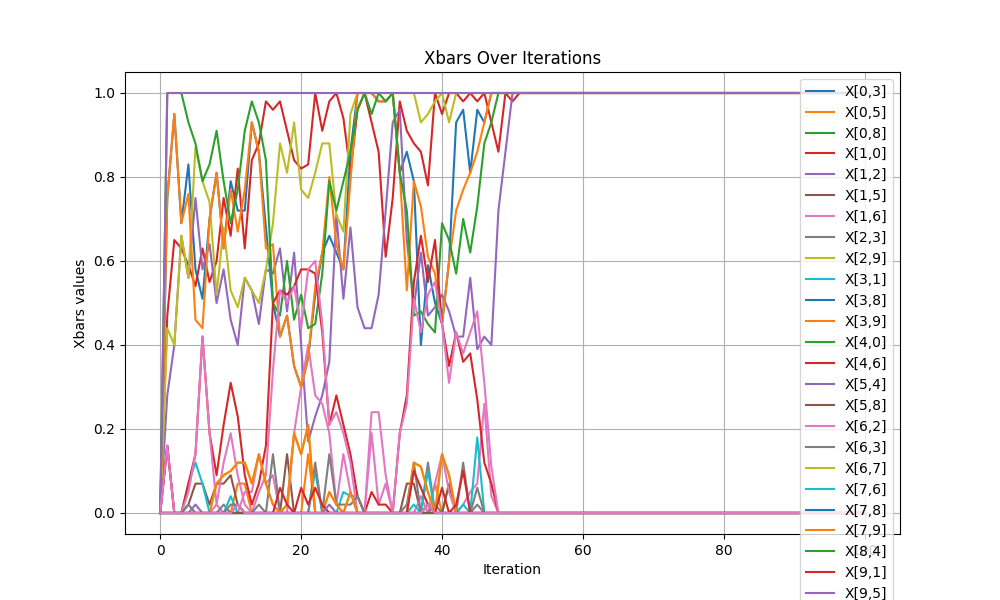

The file beside this chart, header and first rows:
iteration, x[0,3], x[0,5], x[0,8], x[1,0], x[1,2], x[1,5], x[1,6], x[2,3], x[2,9], x[3,1], x[3,8], x[3,9], x[4,0], x[4,6], x[5,4], x[5,8], x[6,2], x[6,3], x[6,7], x[7,6], x[7,8], x[7,9], x[8,4]
0, 0.0, 0.0, 0.0, 0.0, 0.0, 0.0, 0.0, 0.0, 0.0, 0.0, 0.0, 0.0, 0.0, 0.0, 0.0, 0.0, 0.0, 0.0, 0.0, 0.0, 0.0, 0.0, 0.0
1, 0.75, 0.0, 0.0, 0.47, 0.28, 0.16, 0.16, 0.0, 0.44, 0.0, 0.0, 0.75, 1.0, 0.16, 1.0, 0.0, 0.16, 0.0, 0.0, 0.0, 0.0, 0.0, 0.0
2, 0.95, 0.0, 0.0, 0.65, 0.4, 0.0, 0.0, 0.0, 0.4, 0.0, 0.0, 0.95, 1.0, 0.0, 1.0, 0.0, 0.0, 0.0, 0.0, 0.0, 0.0, 0.0, 0.0
3, 0.69, 0.0, 0.0, 0.63, 0.66, 0.0, 0.0, 0.0, 0.66, 0.0, 0.0, 0.69, 1.0, 0.0, 1.0, 0.0, 0.0, 0.0, 0.0, 0.0, 0.0, 0.0, 0.0
4, 0.83, 0.0, 0.0, 0.59, 0.56, 0.02, 0.0, 0.0, 0.56, 0.07, 0.0, 0.76, 0.93, 0.07, 1.0, 0.0, 0.05, 0.02, 0.0, 0.0, 0.0, 0.0, 0.0
5, 0.58, 0.0, 0.0, 0.54, 0.75, 0.07, 0.0, 0.0, 0.87, 0.12, 0.0, 0.46, 0.88, 0.14, 1.0, 0.0, 0.14, 0.0, 0.0, 0.0, 0.0, 0.0, 0.0
6, 0.51, 0.0, 0.0, 0.63, 0.58, 0.07, 0.0, 0.0, 0.79, 0.07, 0.0, 0.44, 0.79, 0.42, 1.0, 0.0, 0.42, 0.0, 0.0, 0.0, 0.0, 0.0, 0.0
7, 0.7, 0.0, 0.0, 0.55, 0.64, 0.02, 0.0, 0.0, 0.74, 0.0, 0.0, 0.7, 0.83, 0.19, 1.0, 0.0, 0.19, 0.0, 0.0, 0.0, 0.0, 0.0, 0.0
8, 0.81, 0.0, 0.0, 0.6, 0.5, 0.07, 0.02, 0.0, 0.52, 0.0, 0.0, 0.81, 0.91, 0.09, 1.0, 0.0, 0.02, 0.0, 0.07, 0.0, 0.0, 0.07, 0.0
9, 0.63, 0.0, 0.0, 0.75, 0.58, 0.07, 0.0, 0.02, 0.68, 0.0, 0.0, 0.63, 0.79, 0.21, 1.0, 0.0, 0.12, 0.0, 0.09, 0.0, 0.0, 0.09, 0.0
10, 0.79, 0.0, 0.0, 0.66, 0.46, 0.09, 0.0, 0.0, 0.53, 0.04, 0.0, 0.77, 0.69, 0.31, 1.0, 0.0, 0.19, 0.02, 0.1, 0.0, 0.0, 0.1, 0.0
11, 0.72, 0.07, 0.0, 0.82, 0.4, 0.02, 0.0, 0.0, 0.49, 0.0, 0.0, 0.67, 0.77, 0.23, 1.0, 0.0, 0.09, 0.02, 0.12, 0.0, 0.0, 0.12, 0.02
12, 0.72, 0.07, 0.0, 0.63, 0.56, 0.0, 0.05, 0.0, 0.56, 0.0, 0.0, 0.77, 0.91, 0.09, 1.0, 0.0, 0.02, 0.0, 0.12, 0.0, 0.0, 0.12, 0.0
13, 0.93, 0.0, 0.0, 0.84, 0.53, 0.0, 0.05, 0.0, 0.53, 0.0, 0.0, 0.93, 0.98, 0.02, 1.0, 0.0, 0.0, 0.0, 0.07, 0.0, 0.0, 0.07, 0.0
14, 0.86, 0.0, 0.0, 0.88, 0.45, 0.0, 0.14, 0.0, 0.5, 0.0, 0.0, 0.86, 0.93, 0.07, 1.0, 0.0, 0.05, 0.02, 0.14, 0.0, 0.0, 0.14, 0.0
15, 0.68, 0.0, 0.0, 0.98, 0.58, 0.0, 0.07, 0.0, 0.58, 0.0, 0.0, 0.63, 0.84, 0.16, 1.0, 0.0, 0.09, 0.0, 0.07, 0.0, 0.0, 0.07, 0.0
16, 0.5, 0.0, 0.0, 0.96, 0.57, 0.0, 0.09, 0.0, 0.69, 0.0, 0.0, 0.64, 0.5, 0.5, 1.0, 0.0, 0.34, 0.14, 0.02, 0.0, 0.0, 0.02, 0.0
17, 0.42, 0.0, 0.0, 0.98, 0.63, 0.0, 0.0, 0.0, 0.88, 0.0, 0.0, 0.42, 0.47, 0.53, 1.0, 0.0, 0.53, 0.0, 0.0, 0.0, 0.0, 0.0, 0.0
18, 0.47, 0.0, 0.0, 0.91, 0.48, 0.14, 0.0, 0.0, 0.81, 0.0, 0.0, 0.47, 0.6, 0.52, 1.0, 0.0, 0.5, 0.0, 0.02, 0.0, 0.0, 0.02, 0.0
19, 0.35, 0.0, 0.0, 0.84, 0.62, 0.0, 0.19, 0.0, 0.93, 0.0, 0.0, 0.35, 0.46, 0.54, 1.0, 0.0, 0.54, 0.0, 0.19, 0.0, 0.0, 0.19, 0.0
20, 0.3, 0.0, 0.0, 0.82, 0.4, 0.0, 0.3, 0.0, 0.77, 0.0, 0.0, 0.3, 0.52, 0.58, 1.0, 0.0, 0.44, 0.0, 0.14, 0.0, 0.0, 0.14, 0.0
21, 0.37, 0.14, 0.0, 0.83, 0.17, 0.0, 0.4, 0.0, 0.75, 0.0, 0.0, 0.37, 0.44, 0.58, 1.0, 0.0, 0.58, 0.0, 0.21, 0.0, 0.0, 0.21, 0.0
22, 0.52, 0.0, 0.0, 1.0, 0.23, 0.0, 0.28, 0.0, 0.81, 0.1, 0.0, 0.54, 0.45, 0.57, 1.0, 0.0, 0.6, 0.12, 0.0, 0.0, 0.0, 0.0, 0.0
23, 0.62, 0.0, 0.0, 0.91, 0.28, 0.0, 0.26, 0.0, 0.88, 0.0, 0.0, 0.62, 0.57, 0.43, 1.0, 0.0, 0.45, 0.0, 0.0, 0.0, 0.0, 0.0, 0.0
24, 0.66, 0.0, 0.0, 0.98, 0.36, 0.0, 0.19, 0.0, 0.88, 0.0, 0.0, 0.8, 0.79, 0.21, 1.0, 0.0, 0.21, 0.14, 0.05, 0.0, 0.0, 0.05, 0.0
25, 0.62, 0.0, 0.0, 1.0, 0.71, 0.0, 0.02, 0.0, 0.71, 0.0, 0.0, 0.64, 0.72, 0.28, 1.0, 0.0, 0.24, 0.02, 0.02, 0.0, 0.0, 0.02, 0.0
26, 0.58, 0.0, 0.0, 0.94, 0.51, 0.0, 0.14, 0.0, 0.67, 0.05, 0.0, 0.58, 0.79, 0.21, 1.0, 0.0, 0.19, 0.02, 0.0, 0.0, 0.0, 0.0, 0.0
27, 0.86, 0.0, 0.0, 0.81, 0.68, 0.0, 0.05, 0.0, 0.95, 0.04, 0.0, 0.79, 0.86, 0.14, 1.0, 0.0, 0.12, 0.02, 0.05, 0.0, 0.0, 0.05, 0.0
28, 1.0, 0.0, 0.0, 0.96, 0.49, 0.0, 0.0, 0.0, 1.0, 0.04, 0.0, 1.0, 0.96, 0.04, 1.0, 0.0, 0.0, 0.04, 0.0, 0.0, 0.0, 0.0, 0.0
29, 1.0, 0.0, 0.0, 1.0, 0.44, 0.0, 0.0, 0.0, 1.0, 0.0, 0.0, 1.0, 1.0, 0.0, 1.0, 0.0, 0.0, 0.0, 0.0, 0.0, 0.0, 0.0, 0.0
30, 1.0, 0.0, 0.0, 0.93, 0.44, 0.0, 0.19, 0.0, 1.0, 0.0, 0.0, 1.0, 0.95, 0.05, 1.0, 0.0, 0.24, 0.0, 0.0, 0.0, 0.0, 0.0, 0.0
31, 0.98, 0.0, 0.0, 0.86, 0.52, 0.0, 0.02, 0.0, 1.0, 0.0, 0.0, 0.98, 1.0, 0.02, 1.0, 0.0, 0.24, 0.0, 0.0, 0.0, 0.0, 0.0, 0.0
32, 0.98, 0.0, 0.0, 0.61, 0.72, 0.0, 0.07, 0.0, 1.0, 0.0, 0.0, 0.98, 0.98, 0.02, 1.0, 0.0, 0.09, 0.0, 0.0, 0.0, 0.0, 0.0, 0.0
33, 1.0, 0.0, 0.0, 0.75, 0.93, 0.0, 0.0, 0.0, 1.0, 0.0, 0.0, 1.0, 1.0, 0.0, 1.0, 0.0, 0.0, 0.0, 0.0, 0.0, 0.0, 0.0, 0.0
34, 0.81, 0.0, 0.0, 0.98, 0.96, 0.0, 0.0, 0.0, 1.0, 0.0, 0.0, 0.81, 0.81, 0.19, 1.0, 0.0, 0.19, 0.0, 0.0, 0.0, 0.0, 0.0, 0.0
35, 0.86, 0.0, 0.0, 0.91, 0.65, 0.07, 0.0, 0.0, 1.0, 0.0, 0.0, 0.53, 0.72, 0.28, 1.0, 0.0, 0.26, 0.02, 0.0, 0.0, 0.0, 0.0, 0.0
36, 0.79, 0.0, 0.0, 0.88, 0.49, 0.07, 0.0, 0.0, 1.0, 0.02, 0.0, 0.79, 0.47, 0.55, 1.0, 0.0, 0.51, 0.12, 0.12, 0.0, 0.0, 0.12, 0.0
37, 0.4, 0.0, 0.0, 0.86, 0.62, 0.0, 0.04, 0.0, 0.93, 0.0, 0.0, 0.73, 0.48, 0.66, 1.0, 0.0, 0.43, 0.0, 0.11, 0.0, 0.0, 0.11, 0.0
38, 0.59, 0.0, 0.0, 0.78, 0.47, 0.02, 0.0, 0.12, 0.95, 0.1, 0.0, 0.61, 0.45, 0.55, 1.0, 0.0, 0.52, 0.0, 0.05, 0.0, 0.0, 0.05, 0.02
39, 0.5, 0.07, 0.0, 1.0, 0.49, 0.0, 0.07, 0.0, 0.98, 0.0, 0.0, 0.57, 0.43, 0.65, 1.0, 0.0, 0.55, 0.02, 0.0, 0.0, 0.0, 0.0, 0.0
40, 0.45, 0.0, 0.0, 0.95, 0.52, 0.0, 0.14, 0.0, 1.0, 0.0, 0.0, 0.45, 0.69, 0.45, 1.0, 0.0, 0.45, 0.0, 0.14, 0.0, 0.0, 0.14, 0.0
41, 0.6, 0.07, 0.0, 1.0, 0.48, 0.07, 0.05, 0.0, 0.93, 0.0, 0.0, 0.6, 0.65, 0.35, 1.0, 0.0, 0.31, 0.0, 0.09, 0.0, 0.0, 0.09, 0.0
42, 0.93, 0.0, 0.0, 1.0, 0.42, 0.0, 0.0, 0.0, 1.0, 0.0, 0.0, 0.72, 0.57, 0.43, 1.0, 0.0, 0.43, 0.0, 0.0, 0.0, 0.0, 0.0, 0.0
43, 0.96, 0.0, 0.0, 0.98, 0.42, 0.0, 0.02, 0.0, 1.0, 0.02, 0.0, 0.77, 0.7, 0.36, 1.0, 0.0, 0.38, 0.12, 0.0, 0.0, 0.0, 0.0, 0.0
44, 0.81, 0.0, 0.0, 1.0, 0.56, 0.0, 0.05, 0.0, 1.0, 0.0, 0.0, 0.81, 0.62, 0.38, 1.0, 0.0, 0.43, 0.0, 0.0, 0.0, 0.0, 0.0, 0.0
45, 0.96, 0.0, 0.0, 0.98, 0.39, 0.0, 0.07, 0.02, 1.0, 0.18, 0.0, 0.86, 0.73, 0.27, 1.0, 0.0, 0.48, 0.06, 0.0, 0.0, 0.0, 0.0, 0.0
46, 0.93, 0.0, 0.0, 1.0, 0.42, 0.0, 0.26, 0.0, 1.0, 0.0, 0.0, 0.93, 0.88, 0.12, 1.0, 0.0, 0.31, 0.0, 0.0, 0.0, 0.0, 0.0, 0.0
47, 1.0, 0.0, 0.0, 0.93, 0.4, 0.0, 0.04, 0.0, 1.0, 0.0, 0.0, 1.0, 0.93, 0.07, 1.0, 0.0, 0.11, 0.0, 0.0, 0.0, 0.0, 0.0, 0.0
48, 1.0, 0.0, 0.0, 0.86, 0.72, 0.0, 0.0, 0.0, 1.0, 0.0, 0.0, 1.0, 1.0, 0.0, 1.0, 0.0, 0.0, 0.0, 0.0, 0.0, 0.0, 0.0, 0.0
49, 1.0, 0.0, 0.0, 1.0, 0.86, 0.0, 0.0, 0.0, 1.0, 0.0, 0.0, 1.0, 1.0, 0.0, 1.0, 0.0, 0.0, 0.0, 0.0, 0.0, 0.0, 0.0, 0.0
50, 1.0, 0.0, 0.0, 0.98, 1.0, 0.0, 0.0, 0.0, 1.0, 0.0, 0.0, 1.0, 1.0, 0.0, 1.0, 0.0, 0.0, 0.0, 0.0, 0.0, 0.0, 0.0, 0.0
51, 1.0, 0.0, 0.0, 1.0, 1.0, 0.0, 0.0, 0.0, 1.0, 0.0, 0.0, 1.0, 1.0, 0.0, 1.0, 0.0, 0.0, 0.0, 0.0, 0.0, 0.0, 0.0, 0.0
52, 1.0, 0.0, 0.0, 1.0, 1.0, 0.0, 0.0, 0.0, 1.0, 0.0, 0.0, 1.0, 1.0, 0.0, 1.0, 0.0, 0.0, 0.0, 0.0, 0.0, 0.0, 0.0, 0.0
53, 1.0, 0.0, 0.0, 1.0, 1.0, 0.0, 0.0, 0.0, 1.0, 0.0, 0.0, 1.0, 1.0, 0.0, 1.0, 0.0, 0.0, 0.0, 0.0, 0.0, 0.0, 0.0, 0.0
54, 1.0, 0.0, 0.0, 1.0, 1.0, 0.0, 0.0, 0.0, 1.0, 0.0, 0.0, 1.0, 1.0, 0.0, 1.0, 0.0, 0.0, 0.0, 0.0, 0.0, 0.0, 0.0, 0.0
55, 1.0, 0.0, 0.0, 1.0, 1.0, 0.0, 0.0, 0.0, 1.0, 0.0, 0.0, 1.0, 1.0, 0.0, 1.0, 0.0, 0.0, 0.0, 0.0, 0.0, 0.0, 0.0, 0.0
56, 1.0, 0.0, 0.0, 1.0, 1.0, 0.0, 0.0, 0.0, 1.0, 0.0, 0.0, 1.0, 1.0, 0.0, 1.0, 0.0, 0.0, 0.0, 0.0, 0.0, 0.0, 0.0, 0.0
57, 1.0, 0.0, 0.0, 1.0, 1.0, 0.0, 0.0, 0.0, 1.0, 0.0, 0.0, 1.0, 1.0, 0.0, 1.0, 0.0, 0.0, 0.0, 0.0, 0.0, 0.0, 0.0, 0.0
58, 1.0, 0.0, 0.0, 1.0, 1.0, 0.0, 0.0, 0.0, 1.0, 0.0, 0.0, 1.0, 1.0, 0.0, 1.0, 0.0, 0.0, 0.0, 0.0, 0.0, 0.0, 0.0, 0.0
59, 1.0, 0.0, 0.0, 1.0, 1.0, 0.0, 0.0, 0.0, 1.0, 0.0, 0.0, 1.0, 1.0, 0.0, 1.0, 0.0, 0.0, 0.0, 0.0, 0.0, 0.0, 0.0, 0.0
... 41 more rows
